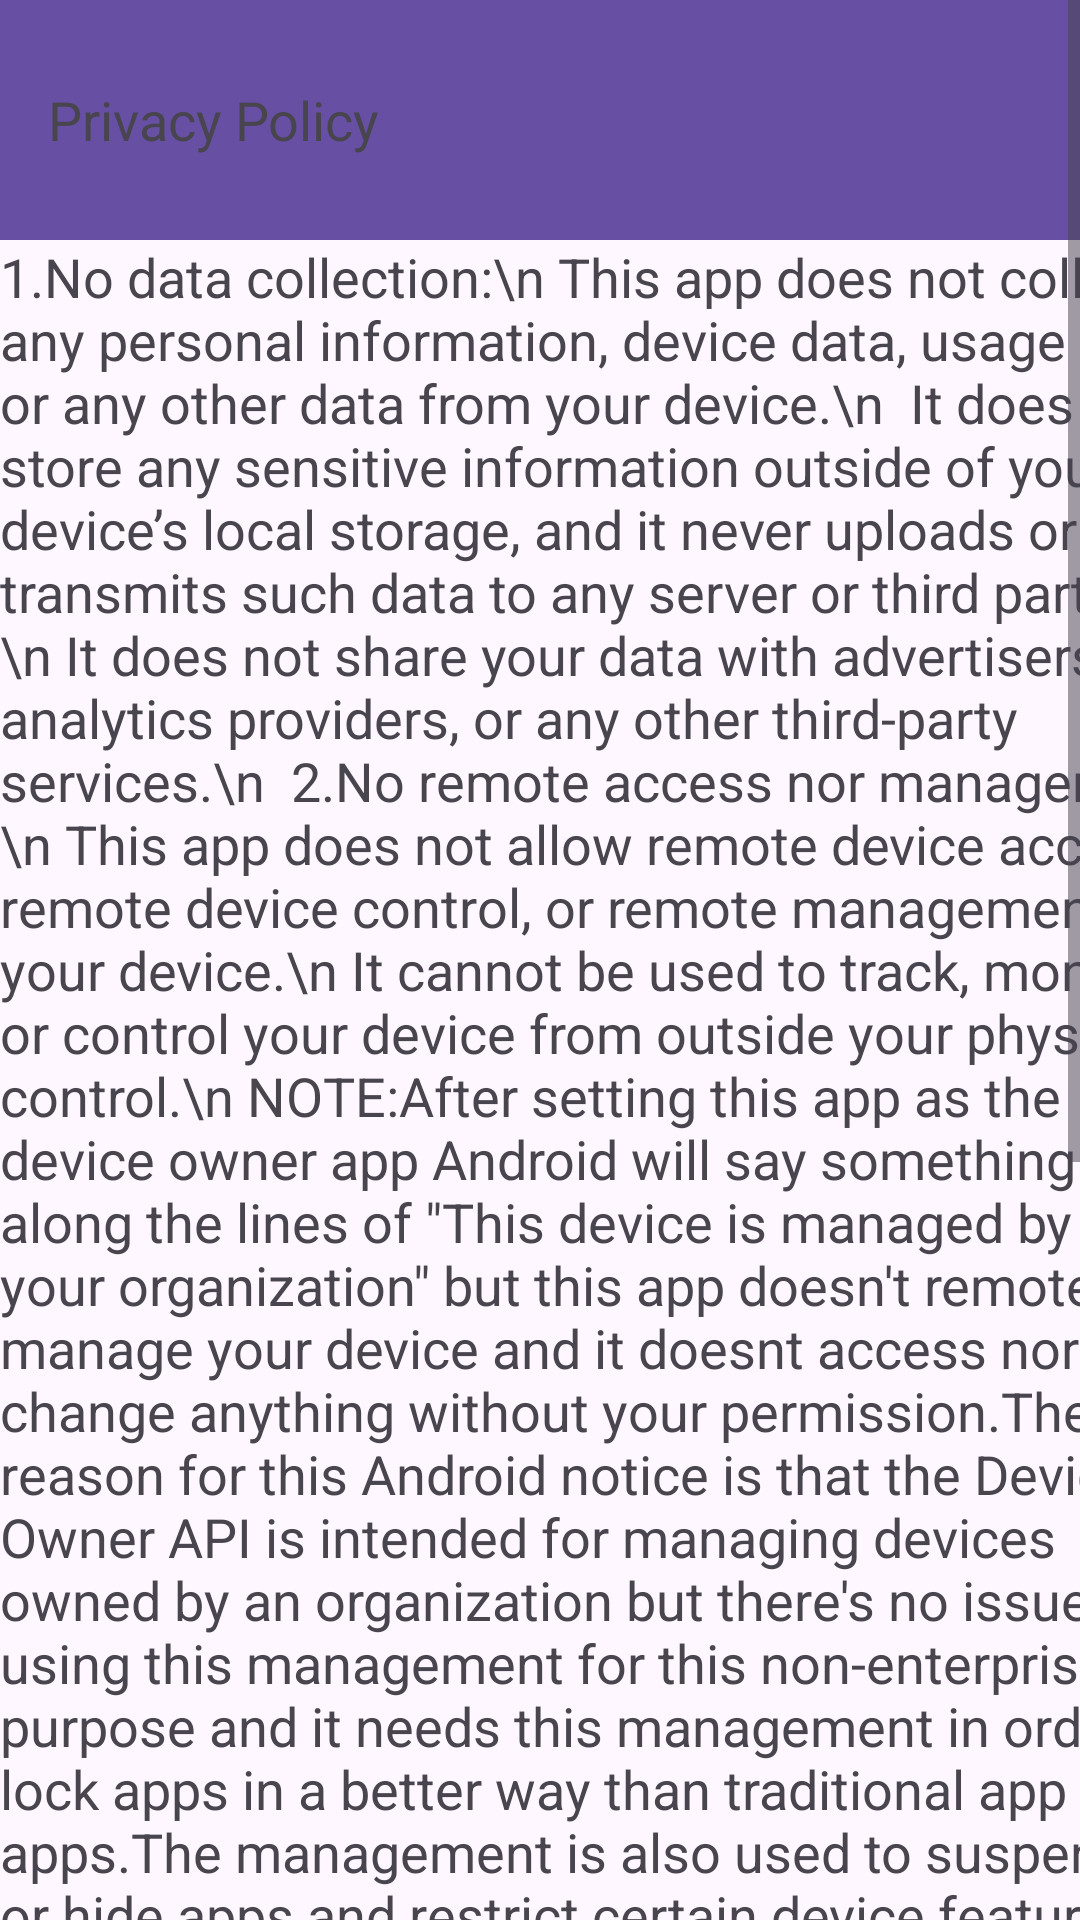

Layout XML and referenced resources for this Android screen:
<!-- AndroidManifest.xml: application theme Theme.AppLock -->
<!-- res/layout/privacy_policy.xml -->
<?xml version="1.0" encoding="utf-8"?>
<ScrollView xmlns:app="http://schemas.android.com/apk/res-auto"
    xmlns:tools="http://schemas.android.com/tools"
    android:layout_width="match_parent"
    android:layout_height="match_parent"
    xmlns:android="http://schemas.android.com/apk/res/android">
<LinearLayout
    android:layout_width="match_parent"
    android:layout_height="match_parent"
    android:orientation="vertical">


    <androidx.appcompat.widget.Toolbar
        android:id="@+id/toolbar4"
        android:layout_width="match_parent"
        android:layout_height="80dp"
        android:background="?attr/colorPrimary"
        android:minHeight="?attr/actionBarSize"
        android:theme="?attr/actionBarTheme"
        app:title="Privacy Policy"
        app:titleTextAppearance="@style/TextAppearance.AppCompat.Medium" />

    <TextView
        android:id="@+id/textView221"
        android:layout_width="406dp"
        android:layout_height="match_parent"
        android:text="1.No data collection:\n This app does not collect any personal information, device data, usage data, or any other data from your device.\n  It does not store any sensitive information outside of your device’s local storage, and it never uploads or transmits such data to any server or third party.\n It does not share your data with advertisers, analytics providers, or any other third‑party services.\n  2.No remote access nor management:\n This app does not allow remote device access, remote device control, or remote management of your device.\n It cannot be used to track, monitor, or control your device from outside your physical control.\n NOTE:After setting this app as the device owner app Android will say something along the lines of &quot;This device is managed by your organization&quot; but this app doesn't remotely manage your device and it doesnt access nor change anything without your permission.The reason for this Android notice is that the Device Owner API is intended for managing devices owned by an organization but there's no issue with using this management for this non-enterprise purpose and it needs this management in order to lock apps in a better way than traditional app lock apps.The management is also used to suspend or hide apps and restrict certain device features such as Safe Mode.This management can be removed from the app's settings and removing it is necessary to be able to uninstall this app(it can't be uninstalled by normal means)\n  3. No internet connectivity\n This app does not use internet connectivity at all and doesnt use network connectivity This app does not request the Android &quot;INTERNET&quot; permission and therefore cannot connect to the internet.This is a local-only app that doesn't rely on any remote service.It doesn't use any cloud.\n Because the app has no internet access, it is technically incapable of sending data to any server or cloud service.\n All functionality—including the app lock, Device Owner features, and device‑management settings—operates locally on your device.\n   No data is ever transmitted or synchronized with external systems.\n"
        android:textSize="18sp" />

    <LinearLayout
        android:layout_width="match_parent"
        android:layout_height="50dp"
        android:orientation="horizontal">

        <Button
            android:id="@+id/disagreebutton"
            android:layout_width="200dp"
            android:layout_height="wrap_content"
            android:text="I DO NOT AGREE" />

        <Button
            android:id="@+id/agreebutton"
            android:layout_width="match_parent"
            android:layout_height="50dp"
            android:text="I AGREE" />
    </LinearLayout>

</LinearLayout>
</ScrollView>
<!-- resources referenced by this layout -->
<resources>
  <style name="Theme.AppLock" parent="Base.Theme.AppLock" />
  <style name="Base.Theme.AppLock" parent="Theme.Material3.DayNight.NoActionBar">
          
          
      </style>
</resources>
